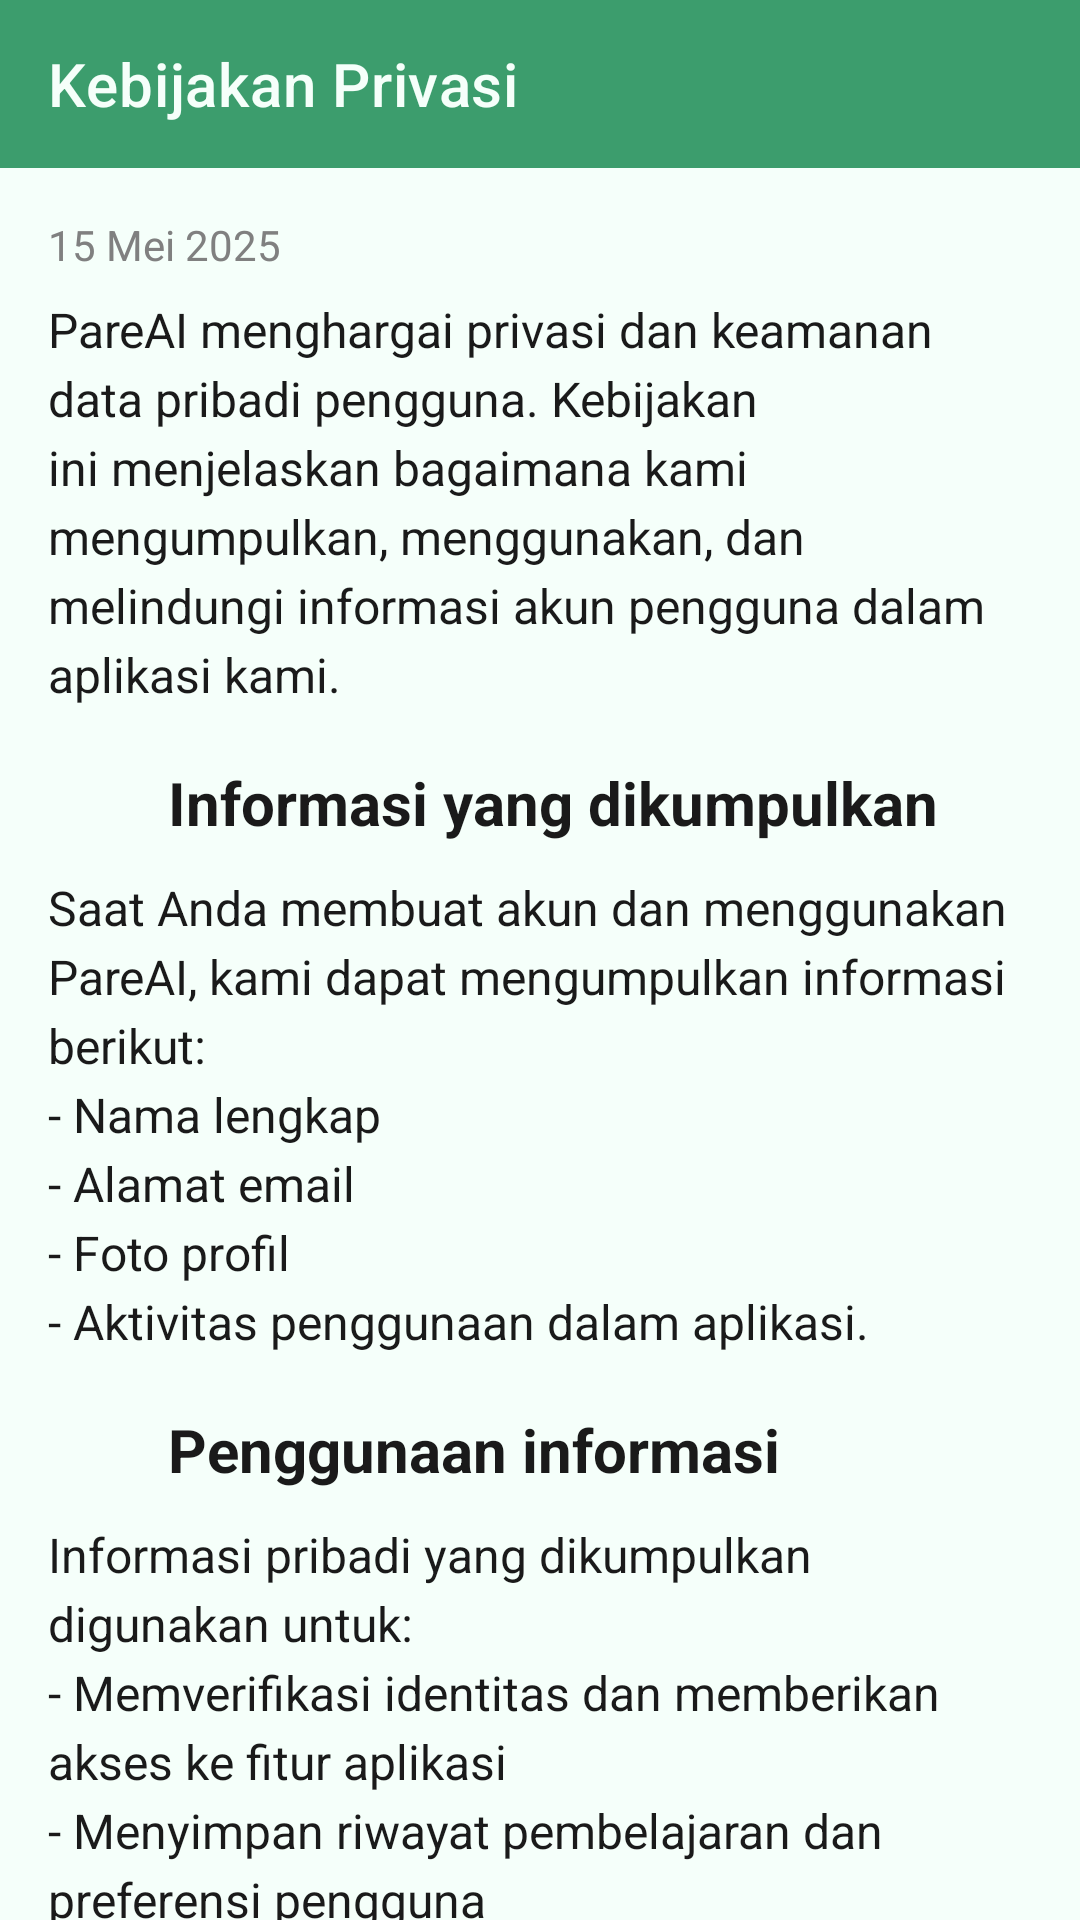

Produce the Android XML layout that renders to this screen, including the resource entries it uses.
<!-- AndroidManifest.xml: activity theme Theme.Pare_ai_pk.NoActionBar -->
<!-- res/layout/activity_privacy.xml -->
<?xml version="1.0" encoding="utf-8"?>
<androidx.core.widget.NestedScrollView
    xmlns:android="http://schemas.android.com/apk/res/android"
    xmlns:app="http://schemas.android.com/apk/res-auto"
    android:layout_width="match_parent"
    android:id="@+id/main"
    android:layout_height="match_parent"
    android:background="@color/white">

    <FrameLayout
        android:layout_width="match_parent"
        android:layout_height="wrap_content">

        <com.google.android.material.appbar.MaterialToolbar
            android:id="@+id/topAppBar"
            android:layout_width="match_parent"
            android:layout_height="?attr/actionBarSize"
            android:background="@color/green_light"
            app:navigationIcon="@drawable/ic_arrow_back"
            app:contentInsetStartWithNavigation="0dp"
            app:title="@string/privacy_policy"
            app:titleTextColor="@color/white" />

        <LinearLayout
            android:layout_width="match_parent"
            android:layout_height="wrap_content"
            android:orientation="vertical"
            android:layout_marginTop="?attr/actionBarSize"
            android:paddingStart="16dp"
            android:paddingEnd="16dp"
            android:paddingTop="16dp"
            android:paddingBottom="16dp">

            
            <TextView
                android:layout_width="match_parent"
                android:layout_height="wrap_content"
                android:text="@string/date"
                android:textSize="14sp"
                android:textColor="@color/black_hint"
                android:layout_marginBottom="8dp"
                android:gravity="start" />

            <TextView
                android:layout_width="match_parent"
                android:layout_height="wrap_content"
                android:text="@string/privacy_policy_description"
                android:textSize="16sp"
                android:textColor="@color/black_secondary"
                android:layout_marginBottom="16dp"
                android:gravity="start|top"
                android:lineSpacingExtra="4dp" />

            
            <LinearLayout
                android:layout_width="match_parent"
                android:layout_height="wrap_content"
                android:orientation="horizontal"
                android:gravity="center_vertical"
                android:layout_marginBottom="8dp">

                <TextView
                    android:layout_width="32dp"
                    android:layout_height="32dp"
                    android:text="1"
                    android:textStyle="bold"
                    android:textSize="16sp"
                    android:textColor="@color/white"
                    android:background="@drawable/circle_background_green"
                    android:gravity="center" />

                <TextView
                    android:layout_width="0dp"
                    android:layout_height="wrap_content"
                    android:layout_weight="1"
                    android:text="@string/privacy_policy_title_1"
                    android:textStyle="bold"
                    android:textSize="20sp"
                    android:textColor="@color/black_secondary"
                    android:layout_marginStart="8dp"
                    android:gravity="start" />
            </LinearLayout>

            <TextView
                android:layout_width="match_parent"
                android:layout_height="wrap_content"
                android:text="@string/privacy_info_1"
                android:textSize="16sp"
                android:textColor="@color/black_secondary"
                android:layout_marginBottom="16dp"
                android:gravity="start|top"
                android:lineSpacingExtra="4dp"
                android:ellipsize="end"/>

            
            <LinearLayout
                android:layout_width="match_parent"
                android:layout_height="wrap_content"
                android:orientation="horizontal"
                android:gravity="center_vertical"
                android:layout_marginBottom="8dp">

                <TextView
                    android:layout_width="32dp"
                    android:layout_height="32dp"
                    android:text="2"
                    android:textStyle="bold"
                    android:textSize="16sp"
                    android:textColor="@color/white"
                    android:background="@drawable/circle_background_green"
                    android:gravity="center" />

                <TextView
                    android:layout_width="0dp"
                    android:layout_height="wrap_content"
                    android:layout_weight="1"
                    android:text="@string/privacy_policy_title_2"
                    android:textStyle="bold"
                    android:textSize="20sp"
                    android:textColor="@color/black_secondary"
                    android:layout_marginStart="8dp"
                    android:gravity="start" />
            </LinearLayout>

            <TextView
                android:layout_width="match_parent"
                android:layout_height="wrap_content"
                android:text="@string/privacy_info_2"
                android:textSize="16sp"
                android:textColor="@color/black_secondary"
                android:layout_marginBottom="16dp"
                android:gravity="start|top"
                android:lineSpacingExtra="4dp"
                android:ellipsize="end"/>

            
            <LinearLayout
                android:layout_width="match_parent"
                android:layout_height="wrap_content"
                android:orientation="horizontal"
                android:gravity="center_vertical"
                android:layout_marginBottom="8dp">

                <TextView
                    android:layout_width="32dp"
                    android:layout_height="32dp"
                    android:text="3"
                    android:textStyle="bold"
                    android:textSize="16sp"
                    android:textColor="@color/white"
                    android:background="@drawable/circle_background_green"
                    android:gravity="center" />

                <TextView
                    android:layout_width="0dp"
                    android:layout_height="wrap_content"
                    android:layout_weight="1"
                    android:text="@string/privacy_policy_title_3"
                    android:textStyle="bold"
                    android:textSize="20sp"
                    android:textColor="@color/black_secondary"
                    android:layout_marginStart="8dp"
                    android:gravity="start" />
            </LinearLayout>

            <TextView
                android:layout_width="match_parent"
                android:layout_height="wrap_content"
                android:text="@string/privacy_info_3"
                android:textSize="16sp"
                android:textColor="@color/black_secondary"
                android:layout_marginBottom="16dp"
                android:gravity="start|top"
                android:lineSpacingExtra="4dp"
                android:ellipsize="end"/>

            
            <LinearLayout
                android:layout_width="match_parent"
                android:layout_height="wrap_content"
                android:orientation="horizontal"
                android:gravity="center_vertical"
                android:layout_marginBottom="8dp">

                <TextView
                    android:layout_width="32dp"
                    android:layout_height="32dp"
                    android:text="4"
                    android:textStyle="bold"
                    android:textSize="16sp"
                    android:textColor="@color/white"
                    android:background="@drawable/circle_background_green"
                    android:gravity="center" />

                <TextView
                    android:layout_width="0dp"
                    android:layout_height="wrap_content"
                    android:layout_weight="1"
                    android:text="@string/privacy_policy_title_4"
                    android:textStyle="bold"
                    android:textSize="20sp"
                    android:textColor="@color/black_secondary"
                    android:layout_marginStart="8dp"
                    android:gravity="start" />
            </LinearLayout>

            <TextView
                android:layout_width="match_parent"
                android:layout_height="wrap_content"
                android:text="@string/privacy_info_4"
                android:textSize="16sp"
                android:textColor="@color/black_secondary"
                android:layout_marginBottom="16dp"
                android:gravity="start|top"
                android:lineSpacingExtra="4dp"
                android:ellipsize="end"/>

            
            <LinearLayout
                android:layout_width="match_parent"
                android:layout_height="wrap_content"
                android:orientation="horizontal"
                android:gravity="center_vertical"
                android:layout_marginBottom="8dp">

                <TextView
                    android:layout_width="32dp"
                    android:layout_height="32dp"
                    android:text="5"
                    android:textStyle="bold"
                    android:textSize="16sp"
                    android:textColor="@color/white"
                    android:background="@drawable/circle_background_green"
                    android:gravity="center" />

                <TextView
                    android:layout_width="0dp"
                    android:layout_height="wrap_content"
                    android:layout_weight="1"
                    android:text="@string/privacy_policy_title_5"
                    android:textStyle="bold"
                    android:textSize="20sp"
                    android:textColor="@color/black_secondary"
                    android:layout_marginStart="8dp"
                    android:gravity="start" />
            </LinearLayout>

            <TextView
                android:layout_width="match_parent"
                android:layout_height="wrap_content"
                android:text="@string/privacy_info_5"
                android:textSize="16sp"
                android:textColor="@color/black_secondary"
                android:layout_marginBottom="16dp"
                android:gravity="start|top"
                android:lineSpacingExtra="4dp"
                android:ellipsize="end"/>

        </LinearLayout>
    </FrameLayout>
</androidx.core.widget.NestedScrollView>
<!-- resources referenced by this layout -->
<resources>
  <color name="black_hint">#808080</color>
  <color name="black_secondary">#1A1A1A</color>
  <color name="green_light">#3C9D6D</color>
  <color name="white">#F5FFFA</color>
  <string name="date">15 Mei 2025</string>
  <string name="privacy_info_1">
          Saat Anda membuat akun dan menggunakan PareAI, kami dapat mengumpulkan informasi berikut:\n- Nama lengkap\n- Alamat email\n- Foto profil\n- Aktivitas penggunaan dalam aplikasi.
      </string>
  <string name="privacy_info_2">
         Informasi pribadi yang dikumpulkan digunakan untuk:\n- Memverifikasi identitas dan memberikan akses ke fitur aplikasi\n- Menyimpan riwayat pembelajaran dan preferensi pengguna\n- Mengembangkan fitur dan meningkatkan pengalaman pengguna\n- Memberikan informasi atau pembaruan terkait aplikasi
      </string>
  <string name="privacy_info_3">Kami tidak akan membagikan data pribadi Anda kepada pihak ketiga tanpa persetujuan Anda, kecuali jika diwajibkan oleh hukum atau untuk tujuan penyelidikan keamanan.</string>
  <string name="privacy_info_4"> Anda memiliki hak untuk:\n- Mengakses dan memperbarui informasi akun Anda\n- Menghapus akun dan data yang terkait\n- Menolak pemberitahuan atau email dari kami</string>
  <string name="privacy_info_5">Kebijakan ini dapat diperbarui sewaktu-waktu. Perubahan signifikan akan diberitahukan kepada pengguna melalui email atau notifikasi aplikasi.</string>
  <string name="privacy_policy">Kebijakan Privasi</string>
  <string name="privacy_policy_description">PareAI menghargai privasi dan keamanan data pribadi pengguna. Kebijakan ini menjelaskan bagaimana kami mengumpulkan, menggunakan, dan melindungi informasi akun pengguna dalam aplikasi kami.</string>
  <string name="privacy_policy_title_1">Informasi yang dikumpulkan</string>
  <string name="privacy_policy_title_2">Penggunaan informasi</string>
  <string name="privacy_policy_title_3">Pembagian Data</string>
  <string name="privacy_policy_title_4">Hak Pengguna</string>
  <string name="privacy_policy_title_5">Perubahan Kebijakan</string>
  <style name="Theme.Pare_ai_pk.NoActionBar" parent="Theme.MaterialComponents.DayNight.NoActionBar">
          <item name="android:statusBarColor">@color/white</item>
          <item name="android:windowLightStatusBar">true</item> 
      </style>
</resources>
